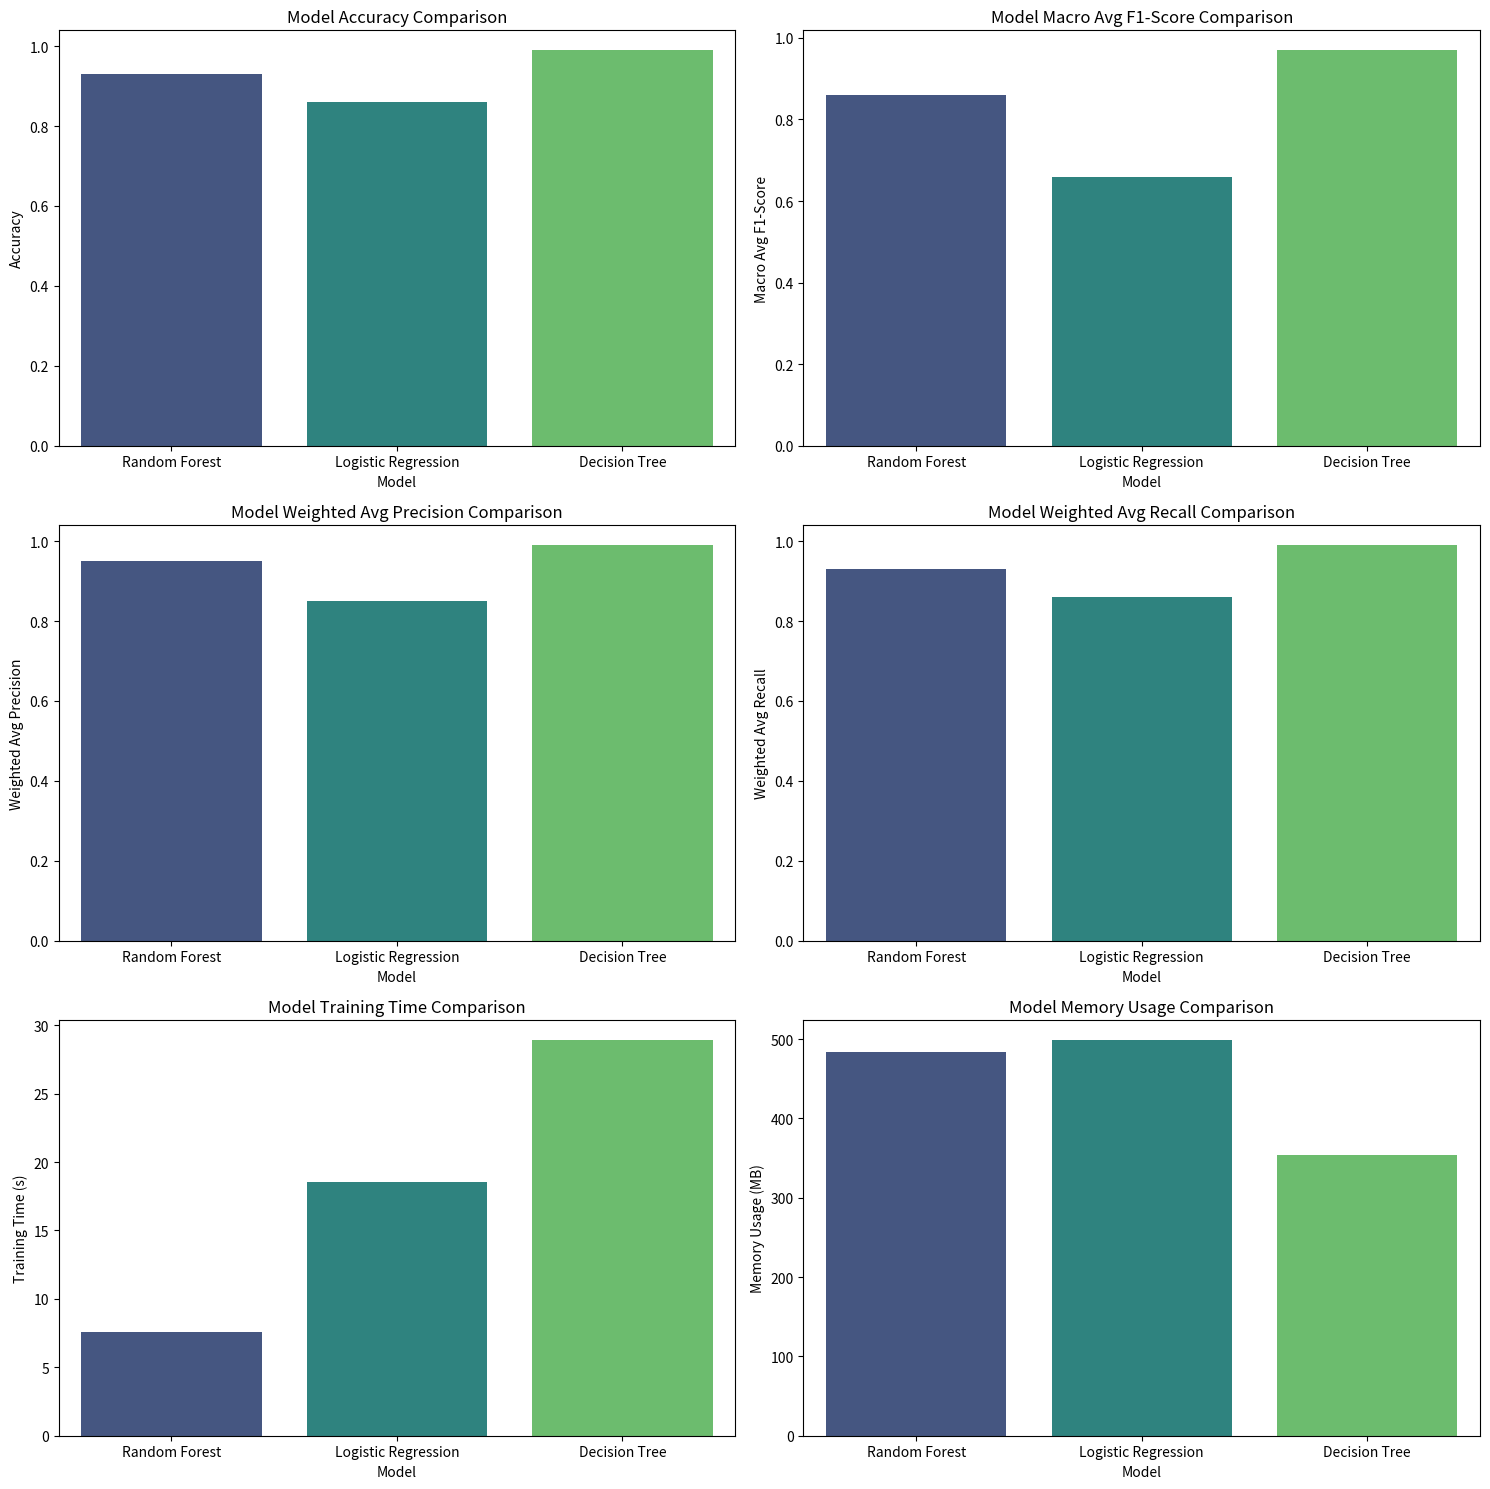
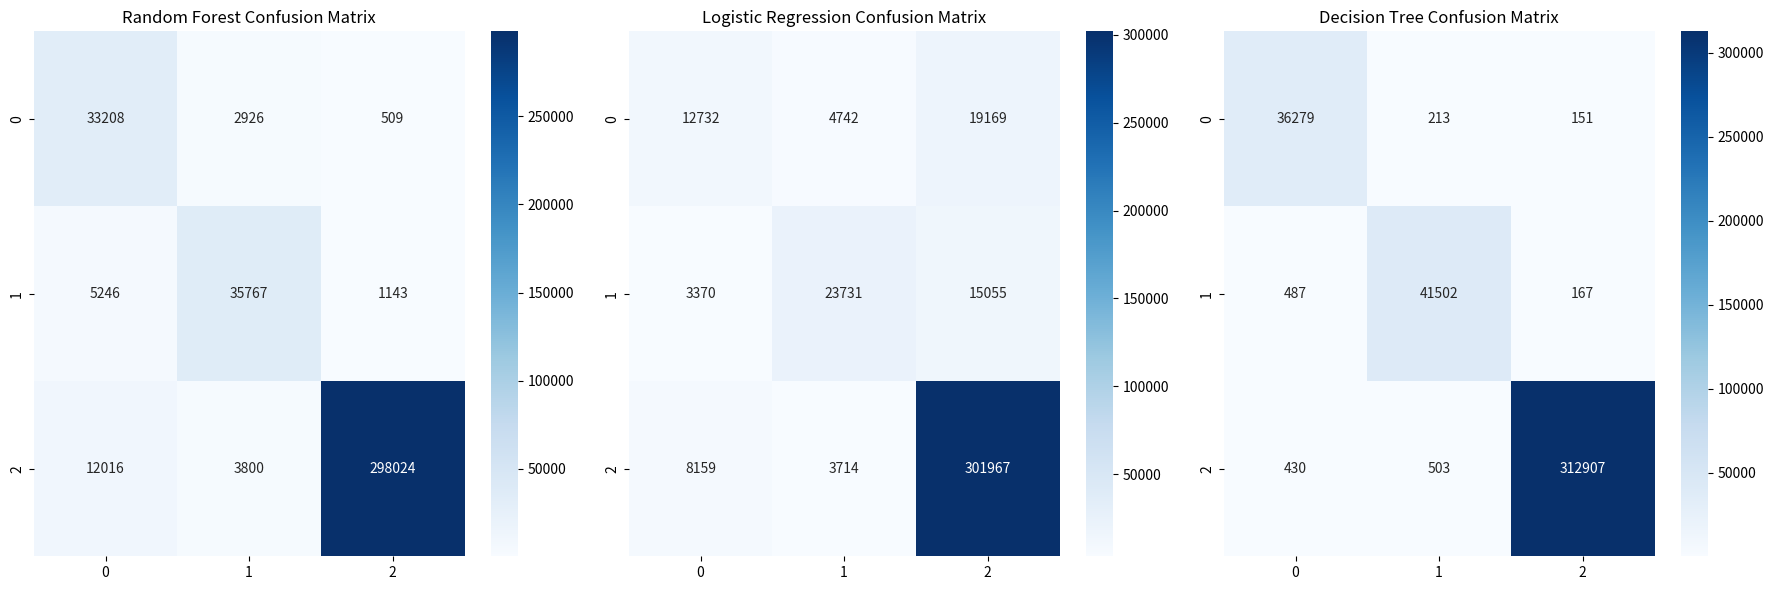
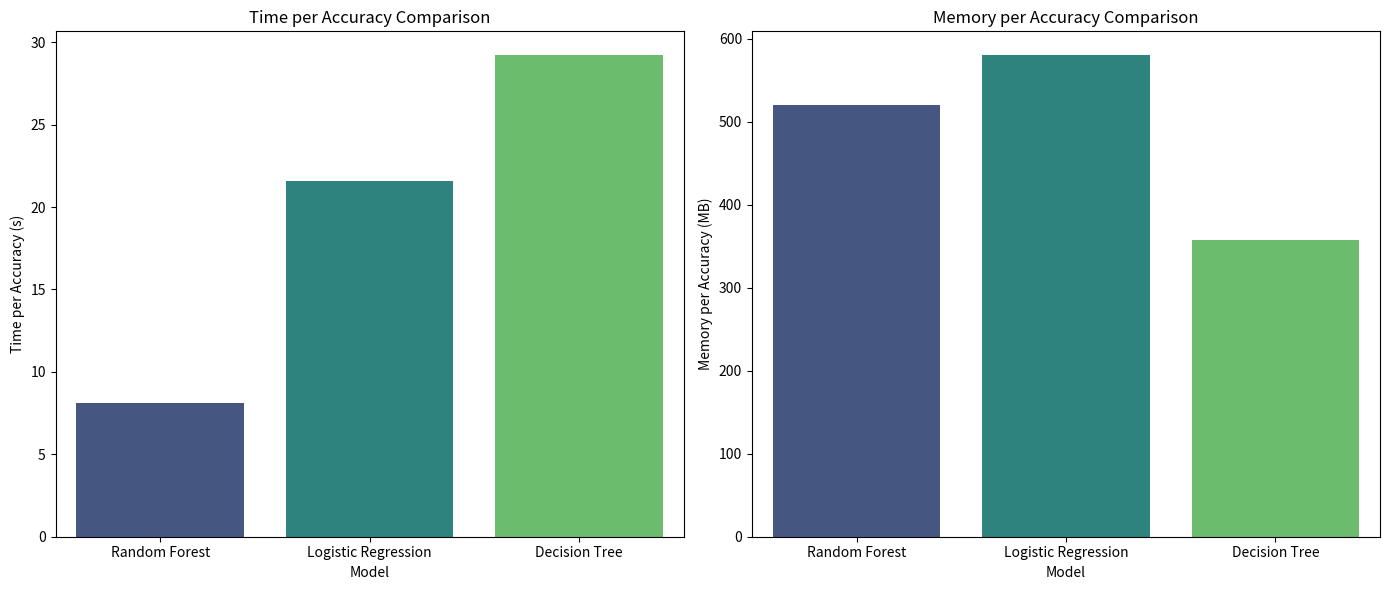

These figures' Python source, in order:
#Comparison of Base line Models with Advanced model

import pandas as pd
import numpy as np
import matplotlib.pyplot as plt
import seaborn as sns

# Random Forest results as dictionaries
random_forest_report = {
    "accuracy": 0.93,
    "macro avg": {"precision": 0.83, "recall": 0.90, "f1-score": 0.86},
    "weighted avg": {"precision": 0.95, "recall": 0.93, "f1-score": 0.94},
    "Training Time (s)": 7.56,
    "Memory Usage (MB)": 483.86,
    "Confusion Matrix": np.array([[33208, 2926, 509], [5246, 35767, 1143], [12016, 3800, 298024]])
}

# Logistic Regression results as dictionaries
logistic_regression_report = {
    "accuracy": 0.86,
    "macro avg": {"precision": 0.72, "recall": 0.62, "f1-score": 0.66},
    "weighted avg": {"precision": 0.85, "recall": 0.86, "f1-score": 0.85},
    "Training Time (s)": 18.57,
    "Memory Usage (MB)": 498.82,
    "Confusion Matrix": np.array([[12732, 4742, 19169], [3370, 23731, 15055], [8159, 3714, 301967]])
}

# Decision Tree results as dictionaries
decision_tree_report = {
    "accuracy": 0.99,
    "macro avg": {"precision": 0.96, "recall": 0.97, "f1-score": 0.97},
    "weighted avg": {"precision": 0.99, "recall": 0.99, "f1-score": 0.99},
    "Training Time (s)": 28.91,
    "Memory Usage (MB)": 354.45,
    "Confusion Matrix": np.array([[36279, 213, 151], [487, 41502, 167], [430, 503, 312907]])
}

# Creating a DataFrame for better visualization
data = {
    "Model": ["Random Forest", "Logistic Regression", "Decision Tree"],
    "Accuracy": [random_forest_report["accuracy"], logistic_regression_report["accuracy"], decision_tree_report["accuracy"]],
    "Macro Avg Precision": [random_forest_report["macro avg"]["precision"], logistic_regression_report["macro avg"]["precision"], decision_tree_report["macro avg"]["precision"]],
    "Macro Avg Recall": [random_forest_report["macro avg"]["recall"], logistic_regression_report["macro avg"]["recall"], decision_tree_report["macro avg"]["recall"]],
    "Macro Avg F1-Score": [random_forest_report["macro avg"]["f1-score"], logistic_regression_report["macro avg"]["f1-score"], decision_tree_report["macro avg"]["f1-score"]],
    "Weighted Avg Precision": [random_forest_report["weighted avg"]["precision"], logistic_regression_report["weighted avg"]["precision"], decision_tree_report["weighted avg"]["precision"]],
    "Weighted Avg Recall": [random_forest_report["weighted avg"]["recall"], logistic_regression_report["weighted avg"]["recall"], decision_tree_report["weighted avg"]["recall"]],
    "Weighted Avg F1-Score": [random_forest_report["weighted avg"]["f1-score"], logistic_regression_report["weighted avg"]["f1-score"], decision_tree_report["weighted avg"]["f1-score"]],
    "Training Time (s)": [random_forest_report["Training Time (s)"], logistic_regression_report["Training Time (s)"], decision_tree_report["Training Time (s)"]],
    "Memory Usage (MB)": [random_forest_report["Memory Usage (MB)"], logistic_regression_report["Memory Usage (MB)"], decision_tree_report["Memory Usage (MB)"]],
    "Time per Accuracy (s)": [random_forest_report["Training Time (s)"]/random_forest_report["accuracy"], logistic_regression_report["Training Time (s)"]/logistic_regression_report["accuracy"], decision_tree_report["Training Time (s)"]/decision_tree_report["accuracy"]],
    "Memory per Accuracy (MB)": [random_forest_report["Memory Usage (MB)"]/random_forest_report["accuracy"], logistic_regression_report["Memory Usage (MB)"]/logistic_regression_report["accuracy"], decision_tree_report["Memory Usage (MB)"]/decision_tree_report["accuracy"]]
}

df = pd.DataFrame(data)

# Print the DataFrame to compare
print("Comparison of Model Performance:")
print(df)

# Visualization using matplotlib and seaborn

# Create subplots for each metric category
fig, axes = plt.subplots(3, 2, figsize=(15, 15))

# Accuracy
sns.barplot(x='Model', y='Accuracy', data=df, ax=axes[0, 0], palette="viridis")
axes[0, 0].set_title('Model Accuracy Comparison')

# Macro Avg F1-Score
sns.barplot(x='Model', y='Macro Avg F1-Score', data=df, ax=axes[0, 1], palette="viridis")
axes[0, 1].set_title('Model Macro Avg F1-Score Comparison')

# Weighted Avg Precision
sns.barplot(x='Model', y='Weighted Avg Precision', data=df, ax=axes[1, 0], palette="viridis")
axes[1, 0].set_title('Model Weighted Avg Precision Comparison')

# Weighted Avg Recall
sns.barplot(x='Model', y='Weighted Avg Recall', data=df, ax=axes[1, 1], palette="viridis")
axes[1, 1].set_title('Model Weighted Avg Recall Comparison')

# Training Time
sns.barplot(x='Model', y='Training Time (s)', data=df, ax=axes[2, 0], palette="viridis")
axes[2, 0].set_title('Model Training Time Comparison')

# Memory Usage
sns.barplot(x='Model', y='Memory Usage (MB)', data=df, ax=axes[2, 1], palette="viridis")
axes[2, 1].set_title('Model Memory Usage Comparison')

plt.tight_layout()
plt.show()

# Confusion Matrix Heatmaps
fig, ax = plt.subplots(1, 3, figsize=(18, 6))

sns.heatmap(random_forest_report["Confusion Matrix"], annot=True, fmt='d', cmap='Blues', ax=ax[0])
ax[0].set_title('Random Forest Confusion Matrix')

sns.heatmap(logistic_regression_report["Confusion Matrix"], annot=True, fmt='d', cmap='Blues', ax=ax[1])
ax[1].set_title('Logistic Regression Confusion Matrix')

sns.heatmap(decision_tree_report["Confusion Matrix"], annot=True, fmt='d', cmap='Blues', ax=ax[2])
ax[2].set_title('Decision Tree Confusion Matrix')

plt.tight_layout()
plt.show()

# Additional Comparison of Time and Memory per Accuracy
fig, axes = plt.subplots(1, 2, figsize=(14, 6))

sns.barplot(x='Model', y='Time per Accuracy (s)', data=df, ax=axes[0], palette="viridis")
axes[0].set_title('Time per Accuracy Comparison')

sns.barplot(x='Model', y='Memory per Accuracy (MB)', data=df, ax=axes[1], palette="viridis")
axes[1].set_title('Memory per Accuracy Comparison')

plt.tight_layout()
plt.show()